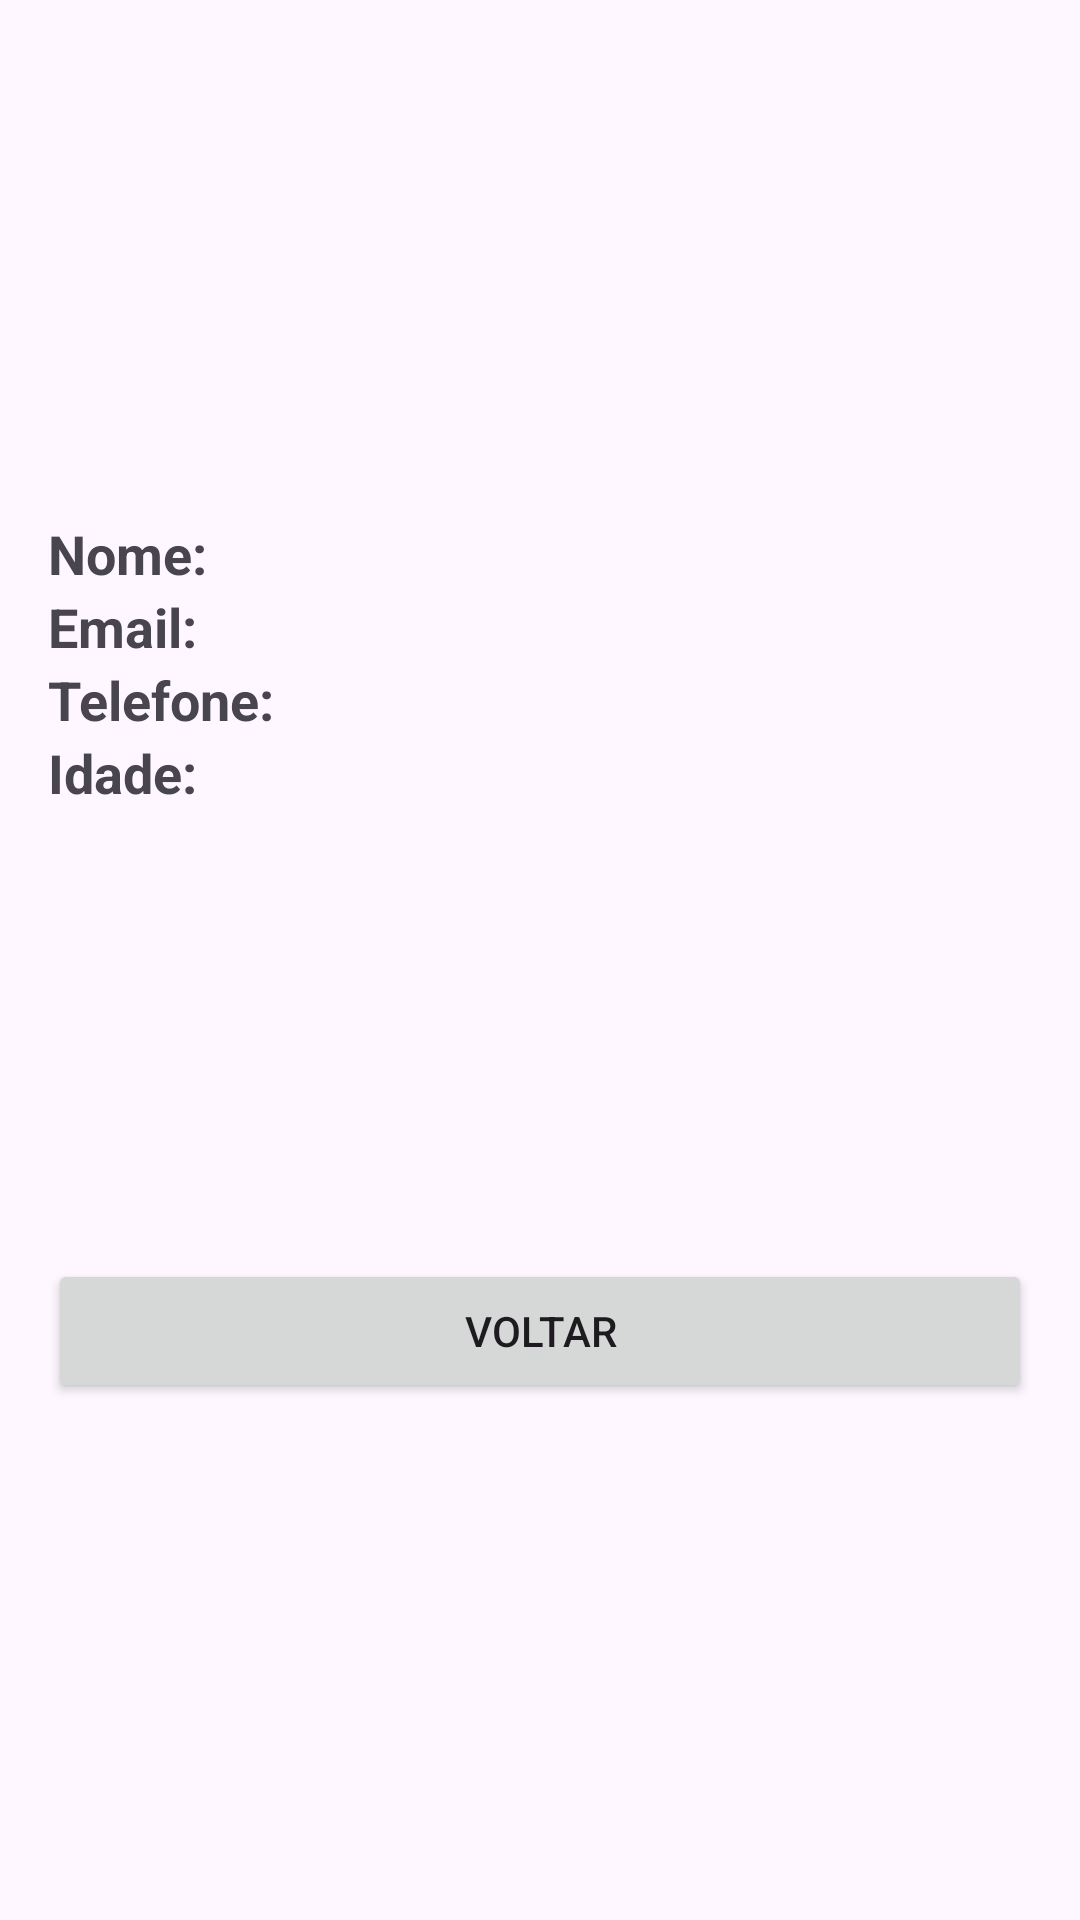

This screen was rendered from an Android layout file. Write that file and the resources it references.
<!-- AndroidManifest.xml: application theme Theme.AtividadeDezesseis -->
<!-- res/layout/activity_lista_dois.xml -->
<?xml version="1.0" encoding="utf-8"?>
<LinearLayout xmlns:android="http://schemas.android.com/apk/res/android"
    xmlns:app="http://schemas.android.com/apk/res-auto"
    xmlns:tools="http://schemas.android.com/tools"
    android:id="@+id/main"
    android:layout_width="match_parent"
    android:layout_height="match_parent"
    android:orientation="vertical"
    android:gravity="center"
    android:padding="16dp"
    tools:context=".ListaDois">

    <TextView
        android:id="@+id/tvNome"
        android:layout_width="match_parent"
        android:layout_height="wrap_content"
        android:text="Nome: "
        android:textStyle="bold"
        android:textSize="18sp"
        />

    <TextView
        android:id="@+id/tvEmail"
        android:layout_width="match_parent"
        android:layout_height="wrap_content"
        android:text="Email: "
        android:textStyle="bold"
        android:textSize="18sp"
        />

    <TextView
        android:id="@+id/tvTelefone"
        android:layout_width="match_parent"
        android:layout_height="wrap_content"
        android:text="Telefone: "
        android:textStyle="bold"
        android:textSize="18sp"
        />
    <TextView
        android:id="@+id/tvIdad"
        android:layout_width="match_parent"
        android:layout_height="wrap_content"
        android:text="Idade: "
        android:textStyle="bold"
        android:textSize="18sp"
        />


    <Button
        android:id="@+id/btnVoltar"
        android:layout_width="match_parent"
        android:layout_height="wrap_content"
        android:text="Voltar"
        android:layout_gravity="center_horizontal"
        android:layout_marginTop="150dp"/>


</LinearLayout>
<!-- resources referenced by this layout -->
<resources>
  <style name="Theme.AtividadeDezesseis" parent="Base.Theme.AtividadeDezesseis" />
  <style name="Base.Theme.AtividadeDezesseis" parent="Theme.Material3.DayNight.NoActionBar">
          
          
      </style>
</resources>
